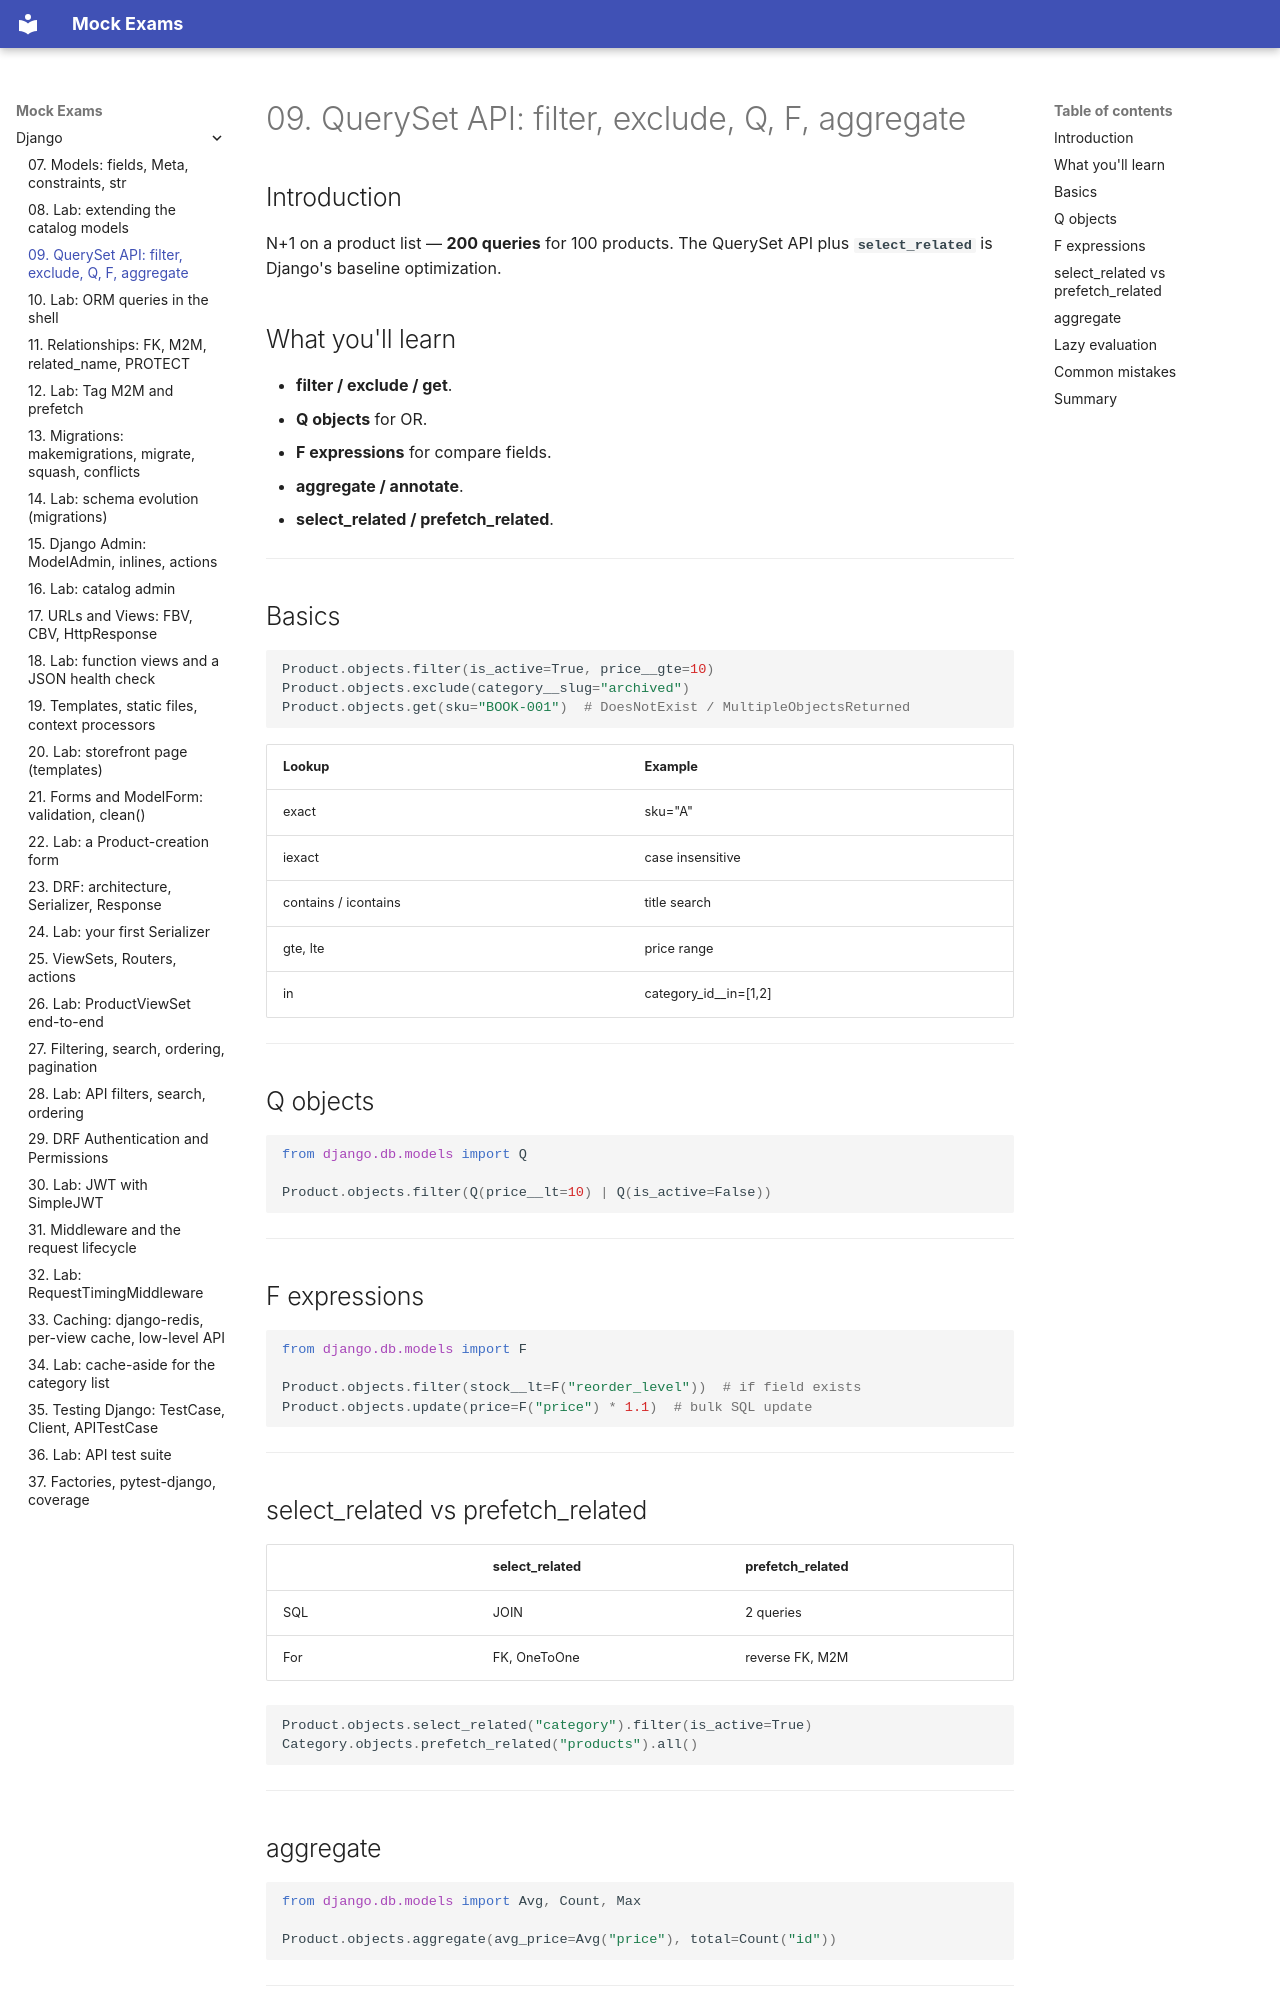

repository: FedorArbuzov/mock-exams · page: django/09-queryset-api/index.html · generator: mkdocs

# 09. QuerySet API: filter, exclude, Q, F, aggregate

## Introduction

N+1 on a product list — **200 queries** for 100 products. The QuerySet API plus **`select_related`** is Django's baseline optimization.

## What you'll learn

- **filter / exclude / get**.
- **Q objects** for OR.
- **F expressions** for compare fields.
- **aggregate / annotate**.
- **select_related / prefetch_related**.

---

## Basics

```python
Product.objects.filter(is_active=True, price__gte=10)
Product.objects.exclude(category__slug="archived")
Product.objects.get(sku="BOOK-001")  # DoesNotExist / MultipleObjectsReturned
```

| Lookup | Example |
|--------|---------|
| exact | sku="A" |
| iexact | case insensitive |
| contains / icontains | title search |
| gte, lte | price range |
| in | category_id__in=[1,2] |

---

## Q objects

```python
from django.db.models import Q

Product.objects.filter(Q(price__lt=10) | Q(is_active=False))
```

---

## F expressions

```python
from django.db.models import F

Product.objects.filter(stock__lt=F("reorder_level"))  # if field exists
Product.objects.update(price=F("price") * 1.1)  # bulk SQL update
```

---

## select_related vs prefetch_related

| | select_related | prefetch_related |
|---|----------------|------------------|
| SQL | JOIN | 2 queries |
| For | FK, OneToOne | reverse FK, M2M |

```python
Product.objects.select_related("category").filter(is_active=True)
Category.objects.prefetch_related("products").all()
```

---
